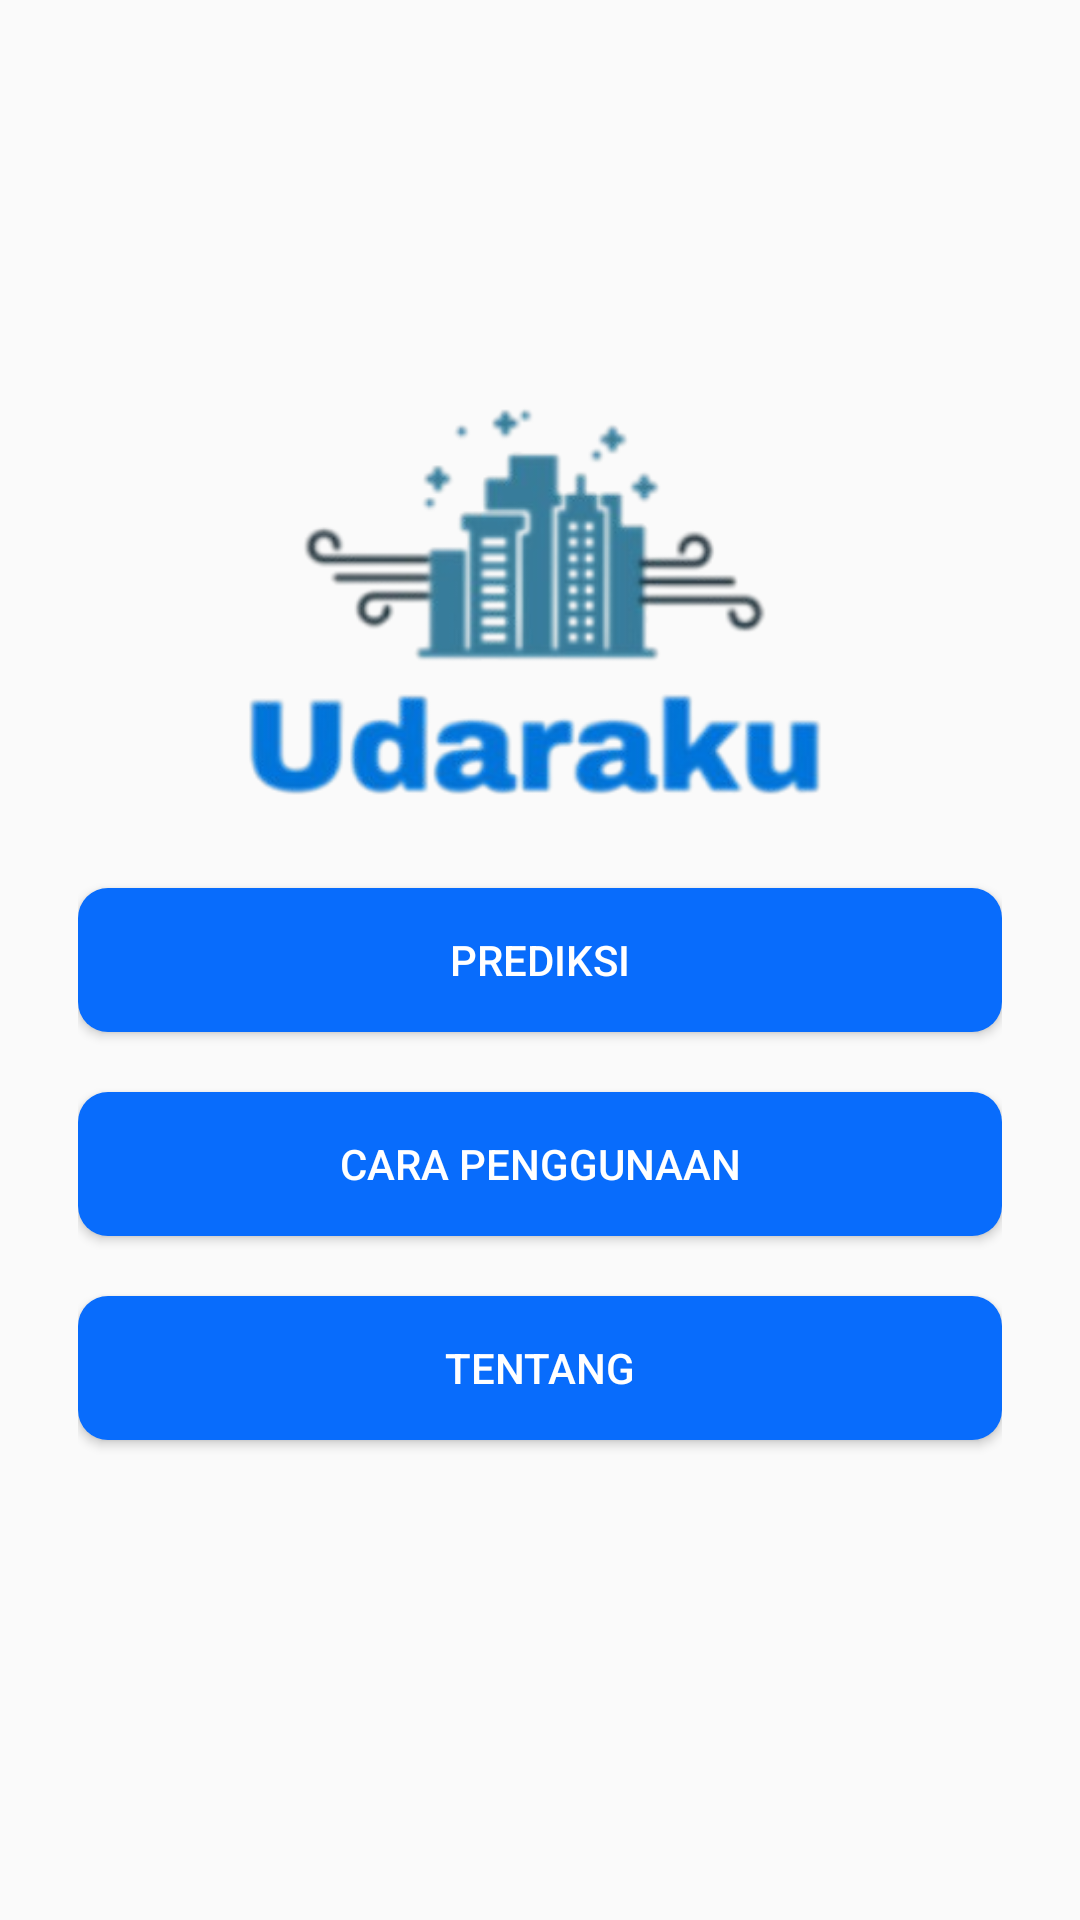

This screen was rendered from an Android layout file. Write that file and the resources it references.
<!-- AndroidManifest.xml: activity theme Theme.Udaraku -->
<!-- res/layout/activity_main.xml -->
<?xml version="1.0" encoding="utf-8"?>
<LinearLayout
    xmlns:android="http://schemas.android.com/apk/res/android"
    android:layout_width="match_parent"
    android:layout_height="match_parent"
    android:orientation="vertical"
    android:gravity="center"
    android:padding="26dp">

    <ImageView
        android:layout_width="250dp"
        android:layout_height="150dp"
        android:src="@mipmap/logo"
        android:contentDescription="Logo" />
    <Button
        android:id="@+id/button_start"
        android:layout_width="match_parent"
        android:layout_height="wrap_content"
        android:text="Prediksi"
        android:textColor="@android:color/white"
        android:background="@drawable/button_background"
        android:layout_marginTop="16dp"
        android:textSize="14sp"
        />

    <Button
        android:id="@+id/button_usage"
        android:layout_width="match_parent"
        android:layout_height="wrap_content"
        android:text="Cara Penggunaan"
        android:textColor="@android:color/white"
        android:background="@drawable/button_background"
        android:layout_marginTop="20dp"
        android:textSize="14sp"
        />

    <Button
        android:id="@+id/button_about"
        android:layout_width="match_parent"
        android:layout_height="wrap_content"
        android:text="Tentang"
        android:textColor="@android:color/white"
        android:background="@drawable/button_background"
        android:layout_marginTop="20dp"
        android:textSize="14sp"
        android:layout_marginBottom="30dp"
        />
</LinearLayout>
<!-- resources referenced by this layout -->
<resources>
  <!-- drawable button_background (drawable) -->
  <?xml version="1.0" encoding="utf-8"?>
  <shape xmlns:android="http://schemas.android.com/apk/res/android">
      <solid android:color="@color/blue" /> 
      <corners android:radius="10dp" /> 
  </shape>
  <!-- mipmap logo: png bitmap (mipmap-xxxhdpi, 62473 bytes) -->
  <style name="Theme.Udaraku" parent="Theme.AppCompat.Light.NoActionBar">
          <item name="colorPrimary">@color/blue</item>
      </style>
  <color name="blue">#086cfc</color>
</resources>
